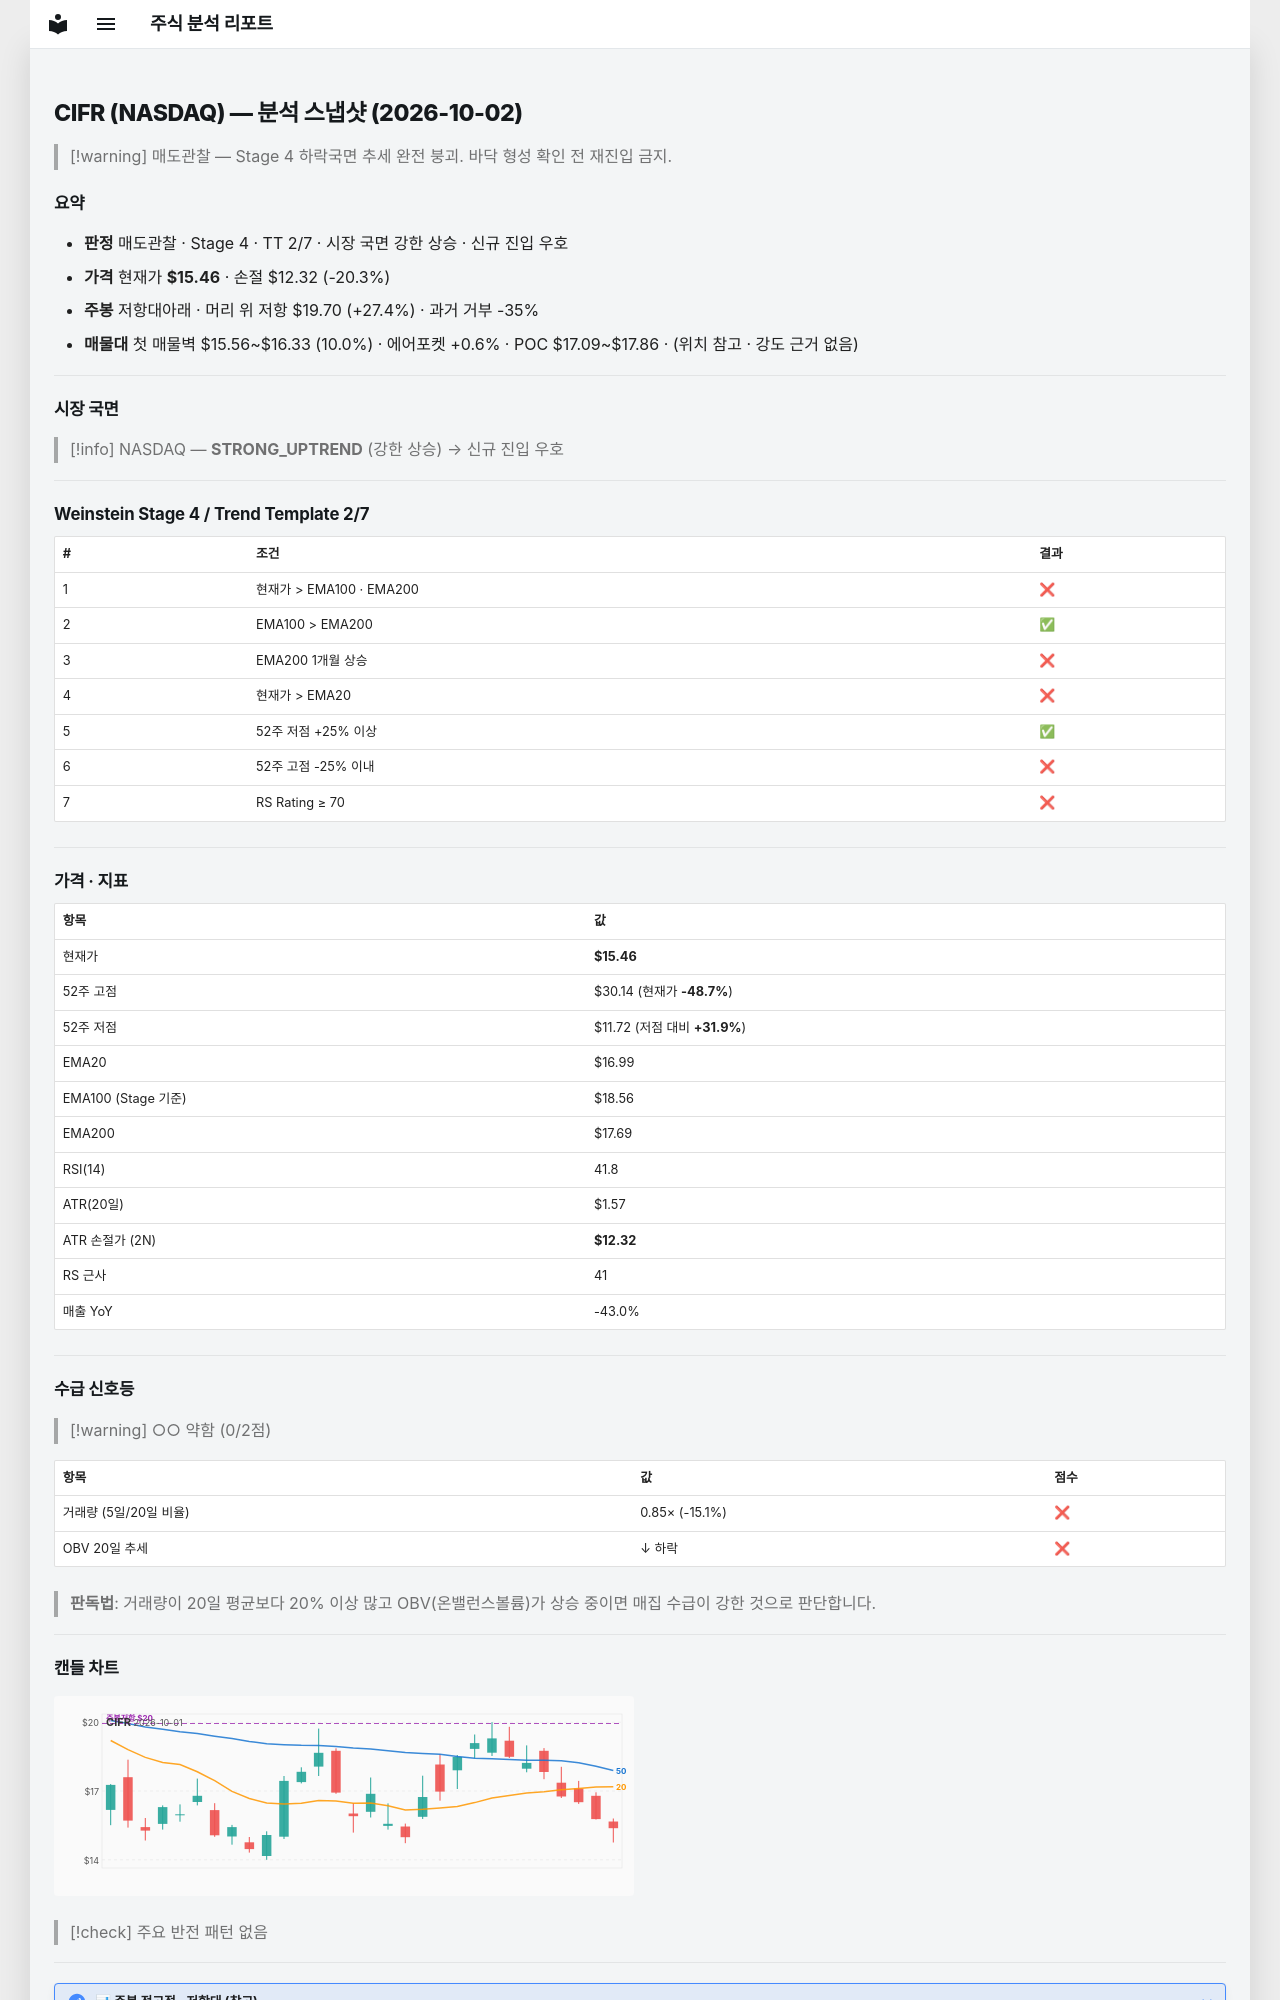

repository: soloandco/stock-reports · page: snapshots/CIFR-2026-10-02/index.html · generator: mkdocs

---
type: analysis-snapshot
title: CIFR 분석 스냅샷
ticker: CIFR
market: NASDAQ
created: 2026-10-02
updated: 2026-10-02
bar-date: 2026-10-01
verdict: 매도관찰
real-rr: 1.35
sma50-gap-pct: -9.0
weekly-position: 저항대아래
weekly-overhead-price: 19.70
weekly-overhead-pct: 27.4
stage: 4
trend-template-score: 2
tt-max: 7
ma-set: ema-20-100-200
price: 15.460000038146973
stop-price: 12.324237199731977
market-regime: STRONG_UPTREND
supply-demand-score: 0/2
supply-demand-label: 약함
status: tracking
tags:
  - stock-agent
  - watchlist
  - CIFR
  - analysis
related:
  - "[[analysis-template]]"
---

# CIFR (NASDAQ) — 분석 스냅샷 (2026-10-02)

> [!warning] 매도관찰 — Stage 4 하락국면
> 추세 완전 붕괴. 바닥 형성 확인 전 재진입 금지.

## 요약

- **판정** 매도관찰 · Stage 4 · TT 2/7 · 시장 국면 강한 상승 · 신규 진입 우호
- **가격** 현재가 **$15.46** · 손절 $12.32 (-20.3%)
- **주봉** 저항대아래 · 머리 위 저항 $19.70 (+27.4%) · 과거 거부 -35%
- **매물대** 첫 매물벽 $15.56~$16.33 (10.0%) · 에어포켓 +0.6% · POC $17.09~$17.86 · (위치 참고 · 강도 근거 없음)

---

## 시장 국면

> [!info] NASDAQ — **STRONG_UPTREND** (강한 상승) → 신규 진입 우호

---

## Weinstein Stage 4 / Trend Template 2/7

| # | 조건 | 결과 |
|---|------|------|
| 1 | 현재가 > EMA100 · EMA200 | ❌ |
| 2 | EMA100 > EMA200 | ✅ |
| 3 | EMA200 1개월 상승 | ❌ |
| 4 | 현재가 > EMA20 | ❌ |
| 5 | 52주 저점 +25% 이상 | ✅ |
| 6 | 52주 고점 -25% 이내 | ❌ |
| 7 | RS Rating ≥ 70 | ❌ |

---

## 가격 · 지표

| 항목 | 값 |
|------|---|
| 현재가 | **$15.46** |
| 52주 고점 | $30.14 (현재가 **-48.7%**) |
| 52주 저점 | $11.72 (저점 대비 **+31.9%**) |
| EMA20 | $16.99 |
| EMA100 (Stage 기준) | $18.56 |
| EMA200 | $17.69 |
| RSI(14) | 41.8 |
| ATR(20일) | $1.57 |
| ATR 손절가 (2N) | **$12.32** |
| RS 근사 | 41 |
| 매출 YoY | -43.0% |

---
## 수급 신호등

> [!warning] ○○ 약함 (0/2점)

| 항목 | 값 | 점수 |
|------|------|------|
| 거래량 (5일/20일 비율) | 0.85× (-15.1%) | ❌ |
| OBV 20일 추세 | ↓ 하락 | ❌ |

> **판독법**: 거래량이 20일 평균보다 20% 이상 많고 OBV(온밸런스볼륨)가 상승 중이면 매집 수급이 강한 것으로 판단합니다.

---
